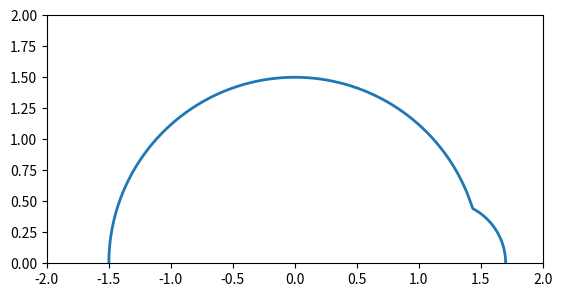

Write the Python code that produced this figure.
import numpy as np
import matplotlib.pyplot as plt
import random as rn

r1= 1.5
r2 = 0.5
c1 = (0,0)
c2 = (1.2,0)
a = -2
b = 2
c = 0
d = 2
n = 10000
fy = []
fx = []

def circle(r,c): #creates circles 
    x = np.linspace(c[0]-r, c[0]+r, n)
    y = np.sqrt(r**2-(x-c[0])**2)
    return x,y

#calculate intersection point 
x_intersection = (r1**2 - r2**2 + c2[0]**2)/(2*c2[0]) 
y_intersection = np.sqrt(r1**2-x_intersection**2)

#combine both circles into 1 list
for i in range(n):
    x_large = circle(r1, c1)[0][i]
    y_large = circle(r1, c1)[1][i]
    
    if x_large < x_intersection:
        fx.append(x_large)
        fy.append(y_large)

for i in range(n):
    x_small = circle(r2, c2)[0][i]
    y_small = circle(r2, c2)[1][i]
    
    if x_small > x_intersection:
        fx.append(x_small)
        fy.append(y_small)

#calc area using rieman integration
def riemann_sum():
    area = 0
    for i in range(1, n):
        dx = fx[i] - fx[i - 1]  # Width of the rectangle
        rectangle_area = fy[i - 1] * dx  # Area of the rectangle
        area += rectangle_area
    return area
print(riemann_sum())

def monte_carlo():
    points_below_curve = 0
    total_points = 0
    
    for _ in range(n):
        x_random = rn.uniform(a, b)  
        y_random = rn.uniform(c, d)  
        
        if y_random <= fy[int((x_random - a) / (b - a) * n)]:
            points_below_curve += 1
        
        total_points += 1

    # Calculate the estimated area using Monte Carlo method
    total_area = (b - a) * (d - c)
    estimated_area = total_area * (points_below_curve / total_points)
    
    return estimated_area

print(monte_carlo())

#plot everything                 
fig,ax = plt.subplots()
ax.set_xlim(a, b)
ax.set_ylim(c, d)
ax.plot(fx,fy, lw= 2)
ax.set_aspect('equal')
plt.show()